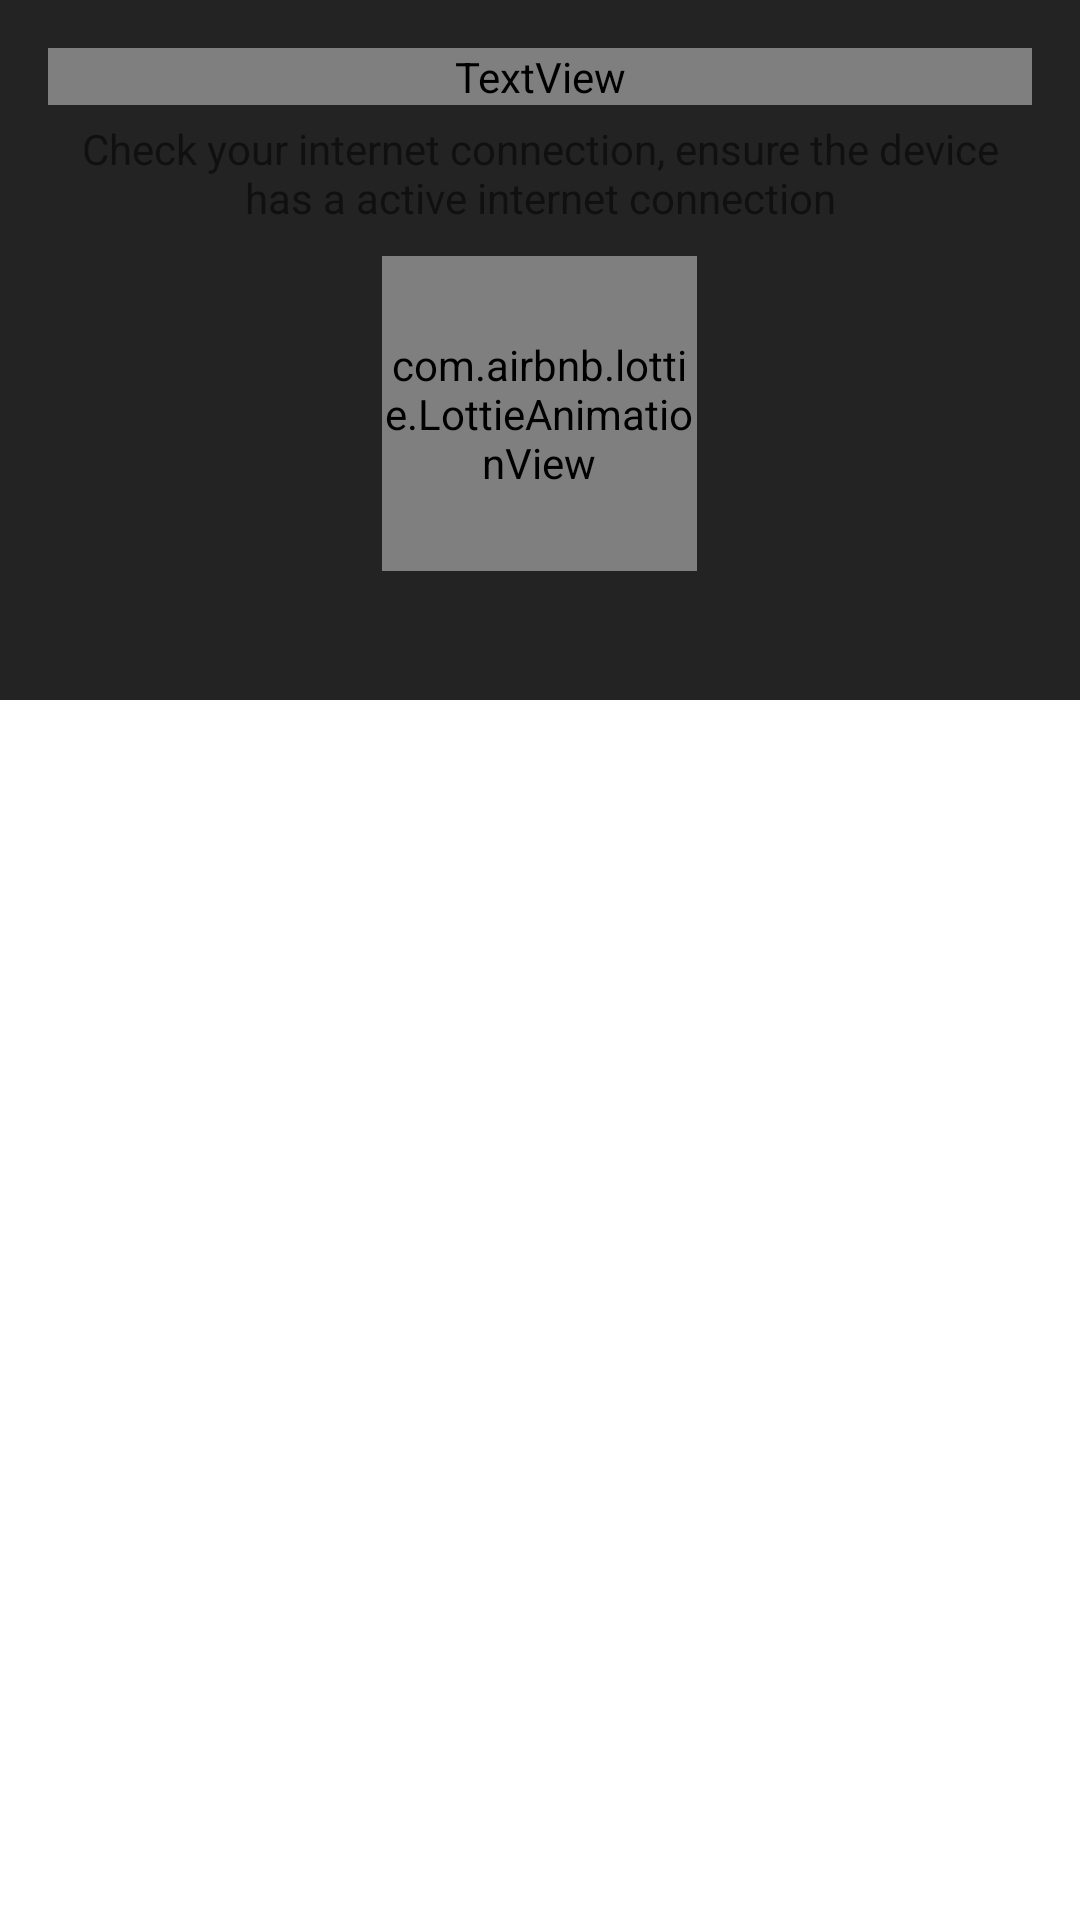

Here is an Android app screen rendered from its layout file. Give the layout XML and the strings, colors and styles it references.
<!-- AndroidManifest.xml: application theme Theme.UberDrive -->
<!-- res/layout/bottom_sheet_network_connection.xml -->
<?xml version="1.0" encoding="utf-8"?>
<androidx.constraintlayout.widget.ConstraintLayout
    xmlns:android="http://schemas.android.com/apk/res/android"
    xmlns:app="http://schemas.android.com/apk/res-auto"
    xmlns:tools="http://schemas.android.com/tools"
    android:layout_width="match_parent"
    android:layout_height="match_parent"
    tools:context=".ui.onboarding.bottomsheets.NetworkConnectionBottomSheet">

    <LinearLayout
        android:layout_width="match_parent"
        android:layout_height="wrap_content"
        android:padding="16dp"
        android:orientation="vertical"
        app:layout_constraintStart_toStartOf="parent"
        app:layout_constraintTop_toTopOf="parent"
        android:background="@color/custom_black">

        <TextView
            android:layout_width="match_parent"
            android:layout_height="wrap_content"
            android:text="Oops! No Internet Connection."
            android:textAlignment="center"
            style="@style/text_style_subtitle_text" />

        <Space
            android:layout_width="match_parent"
            android:layout_height="5dp"/>

        <TextView
            android:layout_width="match_parent"
            android:layout_height="wrap_content"
            android:text="Check your internet connection, ensure the device has a active internet connection"
            android:textAlignment="center"
            style="@style/text_style_yellow_body_text" />

        <Space
            android:layout_width="match_parent"
            android:layout_height="10dp"/>

        <com.airbnb.lottie.LottieAnimationView
            android:id="@+id/anim_loading"
            android:layout_width="105dp"
            android:layout_height="105dp"
            android:layout_gravity="center"
            app:lottie_fileName="network.json"
            app:lottie_loop="true"
            app:lottie_autoPlay="true"/>

        <Space
            android:layout_width="match_parent"
            android:layout_height="27dp"/>


    </LinearLayout>

</androidx.constraintlayout.widget.ConstraintLayout>
<!-- resources referenced by this layout -->
<resources>
  <color name="custom_black">#232323</color>
  <style name="text_style_subtitle_text">
          <item name="android:textColor">@color/yellow</item>
          <item name="android:textSize">18sp</item>
          <item name="android:fontFamily">@font/font_roboto_medium</item>
      </style>
  <style name="Theme.UberDrive" parent="Theme.MaterialComponents.DayNight.DarkActionBar">
          
          <item name="colorPrimary">@color/purple_500</item>
          <item name="colorPrimaryVariant">@color/purple_700</item>
          <item name="colorOnPrimary">@color/white</item>
          
          <item name="colorSecondary">@color/teal_200</item>
          <item name="colorSecondaryVariant">@color/teal_700</item>
          <item name="colorOnSecondary">@color/black</item>
          
          <item name="android:statusBarColor" tools:targetApi="l">?attr/colorPrimaryVariant</item>
          
      </style>
  <color name="yellow">#F9B735</color>
  <color name="purple_500">#FF6200EE</color>
  <color name="purple_700">#FF3700B3</color>
  <color name="white">#FFFFFFFF</color>
  <color name="teal_200">#FF03DAC5</color>
  <color name="teal_700">#FF018786</color>
  <color name="black">#FF000000</color>
</resources>
